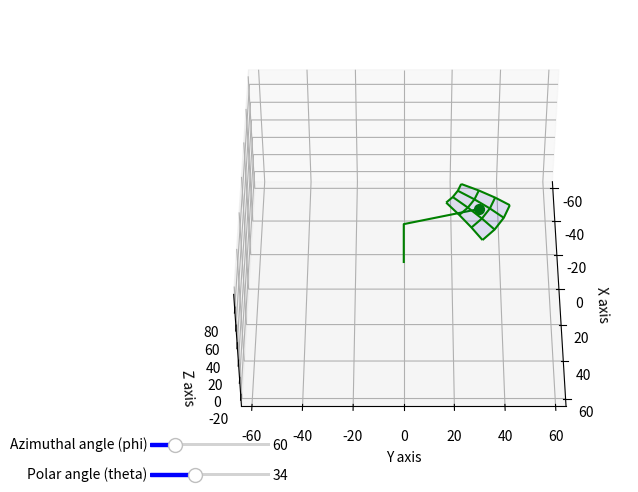

Here is the Python script that generated this plot: (Note: this script raises an exception after producing the figure.)
"""solid_angle_test.py
Does an interactive 3D visualization of a point moving in spherical coordinates
"""
import sys
import numpy as np
import matplotlib.pyplot as plt

from matplotlib.widgets import Slider
from mpl_toolkits.mplot3d import axes3d

TOW_X = 0
TOW_Y = 0
TOW_H = 43.6  # 60
JIB_L = 61.07  # 68

N_SECT_2D = 12
I_SECT_2D = 360./N_SECT_2D
N_SECT_3D = 4
I_SECT_3D = 90./N_SECT_3D

N_WIREFRAME = 3

N_SECT_TOT = N_SECT_2D*N_SECT_3D
SECT_PASSED = np.zeros((N_SECT_2D, N_SECT_3D), dtype=bool)


def set_axes_equal(ax):
    '''Make axes of 3D plot have equal scale so that spheres appear as spheres,
    cubes as cubes, etc..  This is one possible solution to Matplotlib's
    ax.set_aspect('equal') and ax.axis('equal') not working for 3D.

    Input
      ax: a matplotlib axis, e.g., as output from plt.gca().
    '''

    x_limits = ax.get_xlim3d()
    y_limits = ax.get_ylim3d()
    z_limits = ax.get_zlim3d()

    x_range = abs(x_limits[1] - x_limits[0])
    x_middle = np.mean(x_limits)
    y_range = abs(y_limits[1] - y_limits[0])
    y_middle = np.mean(y_limits)
    z_range = abs(z_limits[1] - z_limits[0])
    z_middle = np.mean(z_limits)

    # The plot bounding box is a sphere in the sense of the infinity
    # norm, hence I call half the max range the plot radius.
    plot_radius = 0.5*max([x_range, y_range, z_range])

    ax.set_xlim3d([x_middle - plot_radius, x_middle + plot_radius])
    ax.set_ylim3d([y_middle - plot_radius, y_middle + plot_radius])
    ax.set_zlim3d([z_middle - plot_radius, z_middle + plot_radius])


def sph2car(r_s, phi, theta):
    """Converts spherical coordinates into cartesian coordinates

    Args:
        r_s (float): radius
        phi (float): azimuthal angle in [deg]
        theta (float): polar angle in [deg]

    Returns:
        3 floats: the 3 cartesian coordinates
    """
    x_c = r_s*np.sin(np.radians(theta))*np.cos(np.radians(phi))
    y_c = r_s*np.sin(np.radians(theta))*np.sin(np.radians(phi))
    z_c = r_s*np.cos(np.radians(theta))
    return x_c, y_c, z_c


def plot_all(my_ax, msh_x, msh_y, msh_z, p_x, p_y, p_z):
    """Plots a 3D surface as well as the line from center to current point

    Args:
        my_ax (plt figure 3D subplot): where results are plottes
        msh_x (np.array): current mesh x coordinates
        msh_y (np.array): current mesh y coordinates
        msh_z (np.array): current mesh z coordinates
        p_x (float): current point x coordinate
        p_y (float): current point y coordinate
        p_z (float): current point z coordinate
    """
    my_ax.plot_wireframe(msh_x, msh_y, msh_z, colors="green")
    my_ax.plot([TOW_X, TOW_X, p_x], [TOW_Y, TOW_Y, p_y], [0, TOW_H, p_z], c="green")
    my_ax.scatter(p_x, p_y, p_z, s=50, c="green")

    my_ax.set_xlabel('X axis')
    my_ax.set_ylabel('Y axis')
    my_ax.set_zlabel('Z axis')
    b_b = 1.05*JIB_L
    my_ax.set_xlim3d([-b_b, b_b])
    my_ax.set_ylim3d([-b_b, b_b])
    my_ax.set_zlim3d([0., b_b])
    my_ax.set_aspect('equal')
    set_axes_equal(my_ax)


def get_interval(lst, val):
    """Determines the interval a value is in

    Args:
        lst (np.array): list of intervals
        val (float): value whose interval must be found

    Returns:
        2 floats and 1 int: the interval boundaries and the left index
    """
    for i in range(len(lst)-1):
        if lst[i] <= val <= lst[i+1]:
            # print("{} is between {} and {}".format(val, lst[i], lst[i+1]))
            return lst[i], lst[i+1], i
    print("Error")
    sys.exit()


def main():
    """Does a 3D visualization of a point moving in spherical coordinates
    """
    phi_l = np.linspace(0., 360., N_SECT_2D+1) - 360./(2*N_SECT_2D)
    theta_l = np.linspace(0., 90., N_SECT_3D+1)
    # print(phi_l)
    # print(theta_l)

    r_s = JIB_L
    phi_init = 60
    theta_init = 33.75

    fig = plt.figure(figsize=(6, 6))
    my_ax = fig.add_subplot(111, projection='3d')

    axphi = plt.axes([0.1, 0.15, 0.2, 0.01])
    sphi = Slider(axphi, 'Azimuthal angle (phi)', -15, 345,
                  valinit=phi_init, valstep=1, color="blue")

    axtheta = plt.axes([0.1, 0.1, 0.2, 0.01])
    stheta = Slider(axtheta, 'Polar angle (theta)', 0, 90,
                    valinit=theta_init, valstep=1, color="blue")

    p_a, p_b, p_i = get_interval(phi_l, phi_init)
    phi = np.linspace(p_a, p_b, N_WIREFRAME+1)

    t_a, t_b, t_i = get_interval(theta_l, theta_init)
    theta = np.linspace(t_a, t_b, N_WIREFRAME+1)

    SECT_PASSED[p_i, t_i] = True

    msh_phi, msh_theta = np.meshgrid(phi, theta)
    msh_x, msh_y, msh_z = sph2car(r_s, msh_phi, msh_theta)
    p_x, p_y, p_z = sph2car(r_s, phi_init, theta_init)
    
    msh_x += TOW_X
    msh_y += TOW_Y
    msh_z += TOW_H

    p_x += TOW_X
    p_y += TOW_Y
    p_z += TOW_H
    
    plot_all(my_ax, msh_x, msh_y, msh_z, p_x, p_y, p_z)

    def update(val):
        my_ax.clear()

        new_phi = sphi.val
        p_l, p_r, p_i = get_interval(phi_l, new_phi)
        phi = np.linspace(p_l, p_r, N_WIREFRAME+1)

        new_theta = stheta.val
        t_l, t_r, t_i = get_interval(theta_l, new_theta)
        theta = np.linspace(t_l, t_r, N_WIREFRAME+1)

        SECT_PASSED[p_i, t_i] = True
        for i in range(SECT_PASSED.shape[0]):
            for j in range(SECT_PASSED.shape[1]):
                if SECT_PASSED[i, j]:
                    old_phi = np.linspace(
                        i*I_SECT_2D - 360./(2*N_SECT_2D),
                        (i+1)*I_SECT_2D - 360./(2*N_SECT_2D),
                        N_WIREFRAME+1)
                    old_theta = np.linspace(
                        j*I_SECT_3D,
                        (j+1)*I_SECT_3D,
                        N_WIREFRAME+1)
                    old_msh_phi, old_msh_theta = np.meshgrid(
                        old_phi, old_theta)
                    msh_x, msh_y, msh_z = sph2car(
                        r_s, old_msh_phi, old_msh_theta)
                    
                    msh_x += TOW_X
                    msh_y += TOW_Y
                    msh_z += TOW_H

                    my_ax.plot_surface(
                        msh_x, msh_y, msh_z, color="blue", alpha=0.1)

        msh_phi, msh_theta = np.meshgrid(phi, theta)
        msh_x, msh_y, msh_z = sph2car(r_s, msh_phi, msh_theta)
        p_x, p_y, p_z = sph2car(r_s, new_phi, new_theta)

        msh_x += TOW_X
        msh_y += TOW_Y
        msh_z += TOW_H

        p_x += TOW_X
        p_y += TOW_Y
        p_z += TOW_H

        plot_all(my_ax, msh_x, msh_y, msh_z, p_x, p_y, p_z)

        fig.canvas.draw_idle()

    # Initial update now that everything is set up
    update(None)

    stheta.on_changed(update)
    sphi.on_changed(update)

    my_ax.view_init(45, 0)
    set_axes_equal(my_ax)

    mng = plt.get_current_fig_manager()
    mng.resize(*mng.window.maxsize())
    plt.show()


if __name__ == '__main__':
    main()
